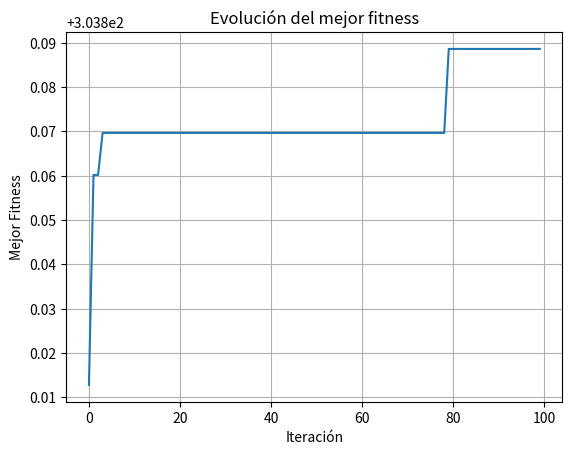

This chart was generated by the following Python code:
import numpy as np
import random 
import matplotlib.pyplot as plt

cant_bits = 20

x1 = -512
x2 = 512
cant_individuos = 10
paridad = (cant_individuos+1)%2 
cant_iteraciones = 100
it = 0
tasa_mutacion_individuo = 5


def gen_fen(x):
    sum = 0
    for i in range (len(x)):
        sum += (2**(len(x)-i-1))*x[i]
    
    sum = x1 + sum * (x2 - x1) / (2**len(x) - 1)

    return sum

def fitness(x):
    y = -x*np.sin(np.sqrt(np.abs(x)))
    return -y

def ordenar(vector_f):
    indices = list(range(len(vector_f)))
    indices_ordenados = sorted(indices, key=lambda i:vector_f[i],reverse=True)
    return indices_ordenados

#Inicializar población --> 1) crear individuos como cadenas de bits
poblacion = np.empty((cant_individuos,cant_bits),int)

for i in range(cant_individuos):
    for j in range(cant_bits):
        poblacion[i,j] = random.randint(0,1)

#Evaluar-->1) traducir cadena de bit a parametros    
vector_fen = np.empty(cant_individuos,float)
for i in range(cant_individuos):
    vector_fen[i] = gen_fen(poblacion[i,:])


# -->2) evaluar y guardar valores fitness
f = fitness(vector_fen)
indices_ord = ordenar(f)

#Repetir hasta cumplir aptitud
best_fitness = []

while(it < cant_iteraciones):
 #Generar nueva poblacion
    ## definir hijitos y papas
    hijos = np.empty((cant_individuos,cant_bits),int)
    padres = np.empty((cant_individuos,cant_bits),int)
    hijos[paridad] = poblacion[indices_ord[paridad]]
    hijos[0] = poblacion[indices_ord[0]]
    best_fitness.append(f[indices_ord[0]])

    #seleccionar padres (metodo de ventana)
    for i in range(cant_individuos-1-paridad): #cantidad de ventanas 
           #a) ruelta:  f = [4.5 2 3 0.5] divido sobre la suma
            #          =[0.45 0.2 0.3 0.05]
            # => hago sumo hasta cada uno: [0.45 0.6 0.95 1]
            #      tiro un nro random entre 0 y 1 y si es 0<x<0.45, elijo el primero, etc etc
            #b) ventana:  ordeno por fitness, elijo ventana, saco uno aleat de ese rango
            #              y repito para otra ventana pequeña (puede salir 2 o más veces el mismo individio)   
            #c) competencia:
        padres[i] = poblacion[indices_ord[random.randint(0,cant_individuos-i-1)],:]

    #cruzas
    for i in range(0,cant_individuos-2,2):
        punto_de_cruce = random.randint(1,cant_bits-1)
        hijos[i+1+paridad] = np.concatenate((padres[i,0:punto_de_cruce], padres[i+1,punto_de_cruce:]))
        hijos[i+2+paridad] = np.concatenate((padres[i+1,0:punto_de_cruce], padres[i,punto_de_cruce:])) 


    #reemplazamos toda la poblacion
    poblacion = hijos
    #mutacion a todos los indiv (probabilidad muy baja)
    for i in range(1,cant_individuos):
        if(random.randint(0,99)< tasa_mutacion_individuo):
            indice_mutacion = random.randint(0,cant_bits-1)
            poblacion[i, indice_mutacion] = 1 - poblacion[i, indice_mutacion]
    
    #evaluar fitness y guardar valores
    for i in range(cant_individuos):
        vector_fen[i] = gen_fen(poblacion[i,:])

    # -->2) evaluar y guardar valores fitness
    f = fitness(vector_fen)
    indices_ord = ordenar(f)
    
    it += 1
    print(it)



resultado = gen_fen(poblacion[indices_ord[0],:])
# print(vector_fen)
# print(resultado)

print(f"Algoritmo Genético: --------------")
print(f"El valor mínimo de x es: {resultado}")
print(f"El valor mínimo de la función es: {-best_fitness[-1]}")

# Metodo del gradiente descendiente -------------------------------------

# Definir la función objetivo
def f(x):
    return -x * np.sin(np.sqrt(abs(x)))

# Derivada de la función
def f_derivada(x):
    return -np.sin(np.sqrt(abs(x))) - (x**(2) * np.cos(np.sqrt(abs(x)))) / (2 *abs(x)* np.sqrt(abs(x)))

# Gradiente descendiente
def gradiente_descendiente(x0, v, tol, max_iter=10000):
    x = x0
    for i in range(max_iter):
        grad = f_derivada(x)
        if abs(grad) < tol:
            break
        x = x - v * grad
        if(x>512 or x<-512):
            x = x +v*grad
        
    return x

# Parámetros iniciales
x0 = np.random.uniform(-512, 512)  # Punto inicial aleatorio
v = 0.01               # Tasa de aprendizaje
tol = 1e-6                   # Tolerancia para detener

# Ejecutar gradiente descendente
min_x = gradiente_descendiente(x0, v, tol)

print(f"Metodo del gradiente descendiente: --------------")
print(f"El valor mínimo de x es: {min_x}")
print(f"El valor mínimo de la función es: {f(min_x)}")



plt.plot(best_fitness)
plt.title('Evolución del mejor fitness')
plt.xlabel('Iteración')
plt.ylabel('Mejor Fitness')
plt.grid(True)
plt.show()
